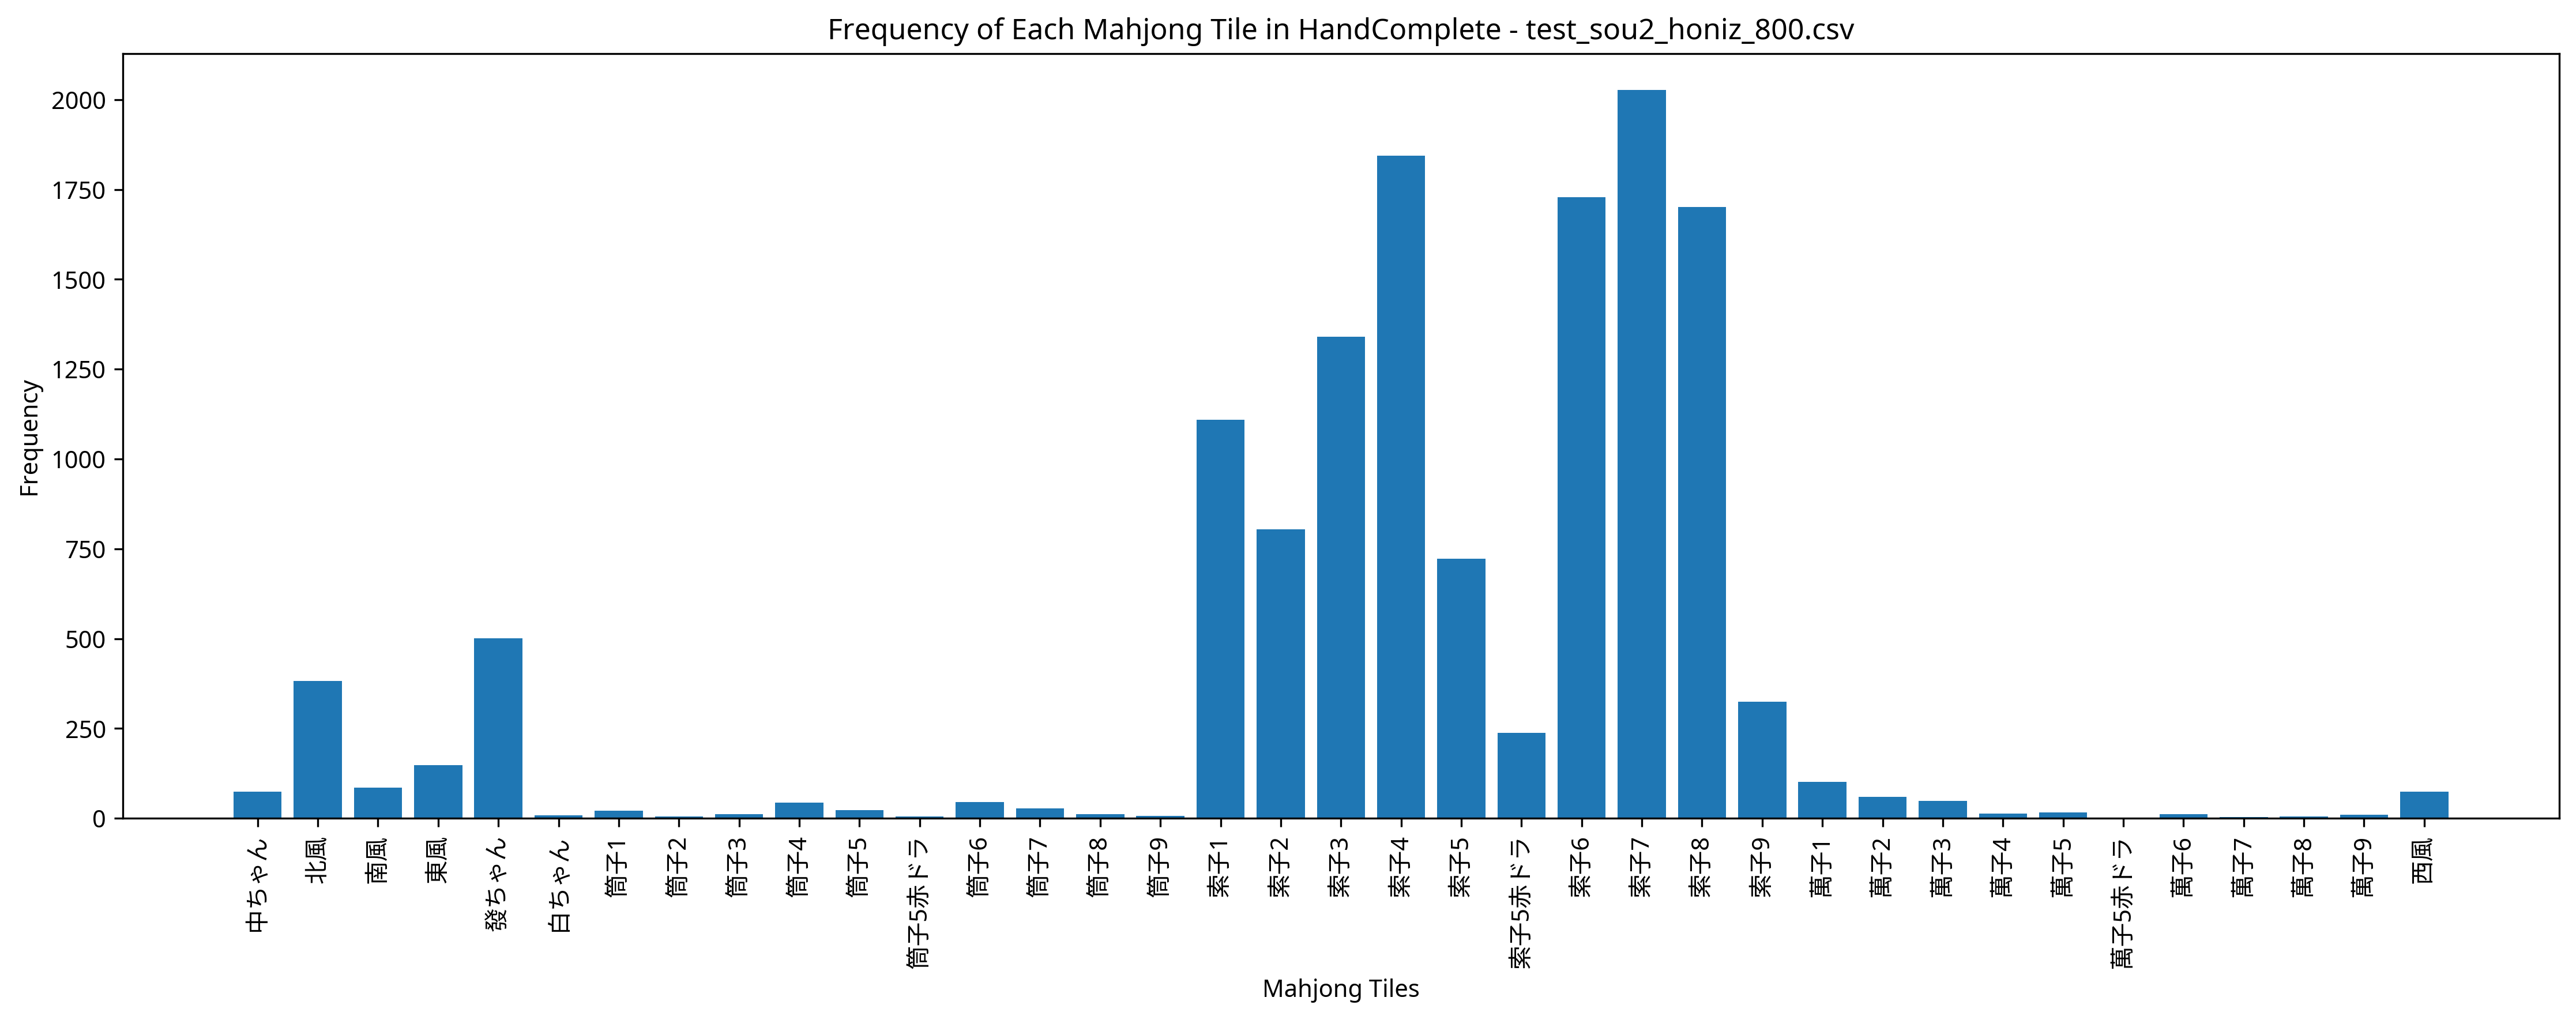

Data behind this chart, as committed beside it:
Episode, Seat, Score, Turn, Yaku, MZ_Score, TEZ_Score, TAZ_Score, Tenpai, HandComplete, AgariRate
1, West, 0, 109, , 0, 0, 0, 0, 索子1 索子1 索子3 索子6 索子8 索子8 發ちゃん | 索子4 索子5 索…, 0.000
2, East, 0, 110, , 0, 0, 0, 0, 索子1 索子1 索子4 索子4 索子6 索子6 索子8 北風 北風 發ちゃん |…, 0.000
3, East, 3000, 25, 混一色, 0, 0, 0, 0, 索子4 索子5 索子6 索子7 索子8 索子9 南風 南風 | 索子6 索子7 …, 33.33
4, West, 6000, 85, 清一色, 0, 0, 0, 0, 索子4 索子4 索子6 索子7 索子8 | 索子1 索子2 索子2 索子3 索子…, 50
5, North, 6000, 70, 清一色, 0, 0, 0, 0, 索子1 索子1 索子1 索子6 索子7 索子7 索子7 索子8 | 索子2 索子…, 60
6, South, 6000, 83, 清一色, 0, 0, 0, 0, 索子1 索子1 索子4 索子4 索子4 索子6 索子7 索子8 索子8 索子8 …, 66.67
7, West, 3000, 69, 混一色, 0, 0, 0, 0, 索子4 索子4 索子8 索子8 索子8 | 索子1 索子2 索子3 索子9 索子…, 71.43
8, North, 0, 110, , 0, 0, 0, 0, 索子1 索子1 索子6 索子7 | 索子6 索子7 索子8 東風 東風 東風 發…, 62.5
9, East, 0, 110, , 0, 0, 0, 0, 索子1 索子2 索子7 索子8 | 筒子6 筒子6 筒子6 索子3 索子3 索子…, 55.56
10, East, 6000, 98, 清一色, 0, 0, 0, 0, 索子1 索子1 索子1 索子3 索子3 索子4 索子4 索子4 索子6 索子7 …, 60
11, East, 3000, 72, 混一色, 0, 0, 0, 0, 索子1 索子2 索子3 發ちゃん 發ちゃん | 索子1 索子2 索子3 索子5 …, 63.64
12, North, 0, 109, , 0, 0, 0, 0, 索子1 索子7 索子8 索子8 北風 北風 北風 | 索子3 索子3 索子3 索…, 58.33
13, West, 0, 109, , 0, 0, 0, 0, 萬子6 筒子8 索子7 索子8 索子8 北風 北風 | 索子1 索子1 索子1 …, 53.85
14, East, 6000, 106, 清一色, 0, 0, 0, 0, 索子4 索子4 索子7 索子7 索子7 | 索子1 索子1 索子2 索子2 索子…, 57.14
15, West, 0, 109, , 0, 0, 0, 0, 索子4 | 筒子4 筒子5 筒子6 索子1 索子2 索子3 索子6 索子6 索子…, 53.33
16, East, 6000, 87, 清一色, 0, 0, 0, 0, 索子4 索子4 | 索子1 索子2 索子3 索子5 索子6 索子6 索子6 索子…, 56.25
17, West, 6000, 74, 清一色, 0, 0, 0, 0, 索子4 索子4 索子6 索子7 索子8 | 索子1 索子2 索子3 索子5 索子…, 58.82
18, South, 6000, 67, 清一色, 0, 0, 0, 0, 索子8 索子8 | 索子1 索子1 索子1 索子3 索子3 索子3 索子4 索子…, 61.11
19, South, 3000, 69, 混一色, 0, 0, 0, 0, 索子7 索子7 | 索子1 索子2 索子3 索子4 索子5 索子6 索子6 索子…, 63.16
20, South, 7000, 63, 赤ドラ1 清一色, 0, 0, 0, 0, 索子1 索子1 索子6 索子7 索子8 | 索子3 索子3 索子3 索子4 索子…, 65
21, West, 0, 110, , 0, 0, 0, 0, 索子4 索子6 索子8 索子8 | 索子1 索子1 索子1 索子5 索子6 索子…, 61.91
22, North, 0, 109, , 0, 0, 0, 0, 索子1 索子1 索子1 索子4 索子4 索子7 索子8 | 索子3 索子4 索子…, 59.09
23, North, 8000, 73, 赤ドラ1 断么九 清一色, 0, 0, 0, 0, 索子3 索子3 索子4 索子5赤ドラ 索子6 索子7 索子7 索子7 索子8 索…, 60.87
24, East, 9000, 57, 対々和 清一色, 0, 0, 0, 0, 索子1 索子1 索子1 索子3 索子3 | 索子2 索子2 索子2 索子7 索子…, 62.5
25, North, 6000, 79, 対々和 混一色, 0, 0, 0, 0, 索子3 索子3 索子3 索子4 索子4 索子4 索子6 索子6 | 索子1 索子…, 64
26, South, 4000, 68, 赤ドラ1 混一色, 0, 0, 0, 0, 索子4 索子5 索子6 發ちゃん 發ちゃん | 索子3 索子4 索子5赤ドラ 索…, 65.39
27, West, 0, 109, , 0, 0, 0, 0, 索子4 索子4 索子5 索子6 索子6 索子7 索子8 | 索子1 索子1 索子…, 62.96
28, South, 0, 109, , 0, 0, 0, 0, 索子1 索子1 索子4 索子5 索子6 索子6 索子8 | 索子5 索子6 索子…, 60.71
29, North, 4000, 49, 北 混一色, 0, 0, 0, 0, 索子3 索子4 索子5 索子7 索子7 | 索子4 索子5 索子6 索子8 索子…, 62.07
30, South, 0, 109, , 0, 0, 0, 0, 東風 | 筒子5 筒子6 筒子7 索子1 索子2 索子3 索子6 索子6 索子6…, 60
31, South, 6000, 52, 清一色, 0, 0, 0, 0, 索子4 索子4 索子4 索子8 索子8 | 索子1 索子1 索子2 索子2 索子…, 61.29
32, East, 0, 110, , 0, 0, 0, 0, 索子1 索子2 索子4 索子4 索子6 索子7 索子7 索子7 索子8 發ちゃん…, 59.38
33, North, 7000, 84, 赤ドラ1 清一色, 0, 0, 0, 0, 索子1 索子1 | 索子3 索子4 索子4 索子5 索子5赤ドラ 索子5 索子6…, 60.61
34, North, 0, 109, , 0, 0, 0, 0, 索子7 | 索子1 索子2 索子3 索子4 索子5 索子6 索子6 索子7 索子…, 58.82
35, North, 4000, 73, 北 混一色, 0, 0, 0, 0, 索子6 索子7 索子8 索子8 索子8 | 索子2 索子3 索子4 索子4 索子…, 60
36, North, 10000, 69, 断么九 対々和 清一色, 0, 0, 0, 0, 索子4 索子4 索子4 索子6 索子6 索子6 索子7 索子7 索子7 索子7 …, 61.11
37, West, 8000, 73, 赤ドラ1 断么九 清一色, 0, 0, 0, 0, 索子3 索子3 索子5 索子6 索子7 索子8 索子8 索子8 | 索子4 索子…, 62.16
38, East, 6000, 108, 清一色, 0, 0, 0, 0, 索子4 索子4 索子6 索子7 索子8 | 索子1 索子2 索子3 索子4 索子…, 63.16
39, North, 4000, 78, 中 混一色, 0, 0, 0, 0, 索子6 索子7 索子7 索子7 索子8 | 索子1 索子2 索子3 索子7 索子…, 64.1
40, East, 0, 110, , 0, 0, 0, 0, 索子1 索子4 索子7 發ちゃん | 索子7 索子8 索子9 東風 東風 東風 …, 62.5
41, North, 6000, 93, 清一色, 0, 0, 0, 0, 索子4 索子4 索子6 索子6 索子7 索子7 索子8 索子8 | 索子1 索子…, 63.41
42, South, 10000, 48, 赤ドラ1 対々和 混一色 三連刻, 0, 0, 0, 0, 索子3 索子3 索子6 索子6 索子6 | 索子5 索子5 索子5赤ドラ 索子7…, 64.29
43, North, 0, 109, , 0, 0, 0, 0, 索子1 索子4 索子4 索子6 索子7 索子7 索子8 | 索子3 索子4 索子…, 62.79
44, North, 0, 109, , 0, 0, 0, 0, 索子7 索子7 索子7 索子7 索子8 東風 中ちゃん | 索子4 索子4 索子…, 61.36
45, North, 6000, 89, 清一色, 0, 0, 0, 0, 索子1 索子2 索子3 索子6 索子6 索子6 索子7 索子7 | 索子1 索子…, 62.22
46, South, 0, 110, , 0, 0, 0, 0, 索子7 西風 中ちゃん 中ちゃん | 索子4 索子4 索子4 索子6 索子6 索…, 60.87
47, South, 0, 109, , 0, 0, 0, 0, 索子1 索子1 索子4 索子6 索子6 索子7 索子8 | 索子3 索子3 索子…, 59.57
48, North, 0, 109, , 0, 0, 0, 0, 東風 | 萬子1 萬子2 萬子3 索子6 索子7 索子7 索子7 索子7 索子8…, 58.33
49, South, 6000, 56, 清一色, 0, 0, 0, 0, 索子1 索子1 索子6 索子6 索子7 索子7 索子8 索子8 | 索子2 索子…, 59.18
50, West, 0, 110, , 0, 0, 0, 0, 索子4 索子6 索子8 索子8 | 索子2 索子3 索子4 索子6 索子6 索子…, 58
51, West, 0, 110, , 0, 0, 0, 0, 索子3 索子3 索子7 北風 | 索子3 索子4 索子4 索子5赤ドラ 索子5 …, 56.86
52, North, 4000, 76, 北 混一色, 0, 0, 0, 0, 索子3 索子3 索子5 索子6 索子7 北風 北風 北風 | 索子1 索子1 索…, 57.69
53, West, 0, 110, , 0, 0, 0, 0, 索子1 索子1 索子4 索子6 | 索子5 索子6 索子6 索子7 索子7 索子…, 56.6
54, West, 0, 109, , 0, 0, 0, 0, 索子1 索子5 索子6 索子6 索子7 索子8 索子8 | 索子2 索子2 索子…, 55.56
55, East, 45000, 84, 赤ドラ1 対々和 清一色 三連刻 四連刻, 0, 0, 0, 0, 索子1 索子1 索子2 索子3 索子4 索子5 索子5赤ドラ 索子5 | 索子2…, 56.36
56, South, 0, 109, , 0, 0, 0, 0, 索子4 索子4 索子4 索子6 索子7 索子7 索子8 | 索子3 索子4 索子…, 55.36
57, North, 3000, 97, 混一色, 0, 0, 0, 0, 索子1 索子2 索子3 索子6 索子6 索子6 發ちゃん 發ちゃん | 索子1 …, 56.14
58, East, 0, 109, , 0, 0, 0, 0, 索子1 索子4 索子6 索子6 索子7 索子8 發ちゃん | 索子5赤ドラ 索子…, 55.17
59, East, 4000, 71, 東 混一色, 0, 0, 0, 0, 索子1 索子2 索子3 索子7 索子7 | 索子4 索子4 索子4 索子6 索子…, 55.93
60, North, 0, 109, , 0, 0, 0, 0, 索子1 索子3 索子6 索子7 索子7 索子8 索子8 | 索子2 索子3 索子…, 55
... 940 more rows
